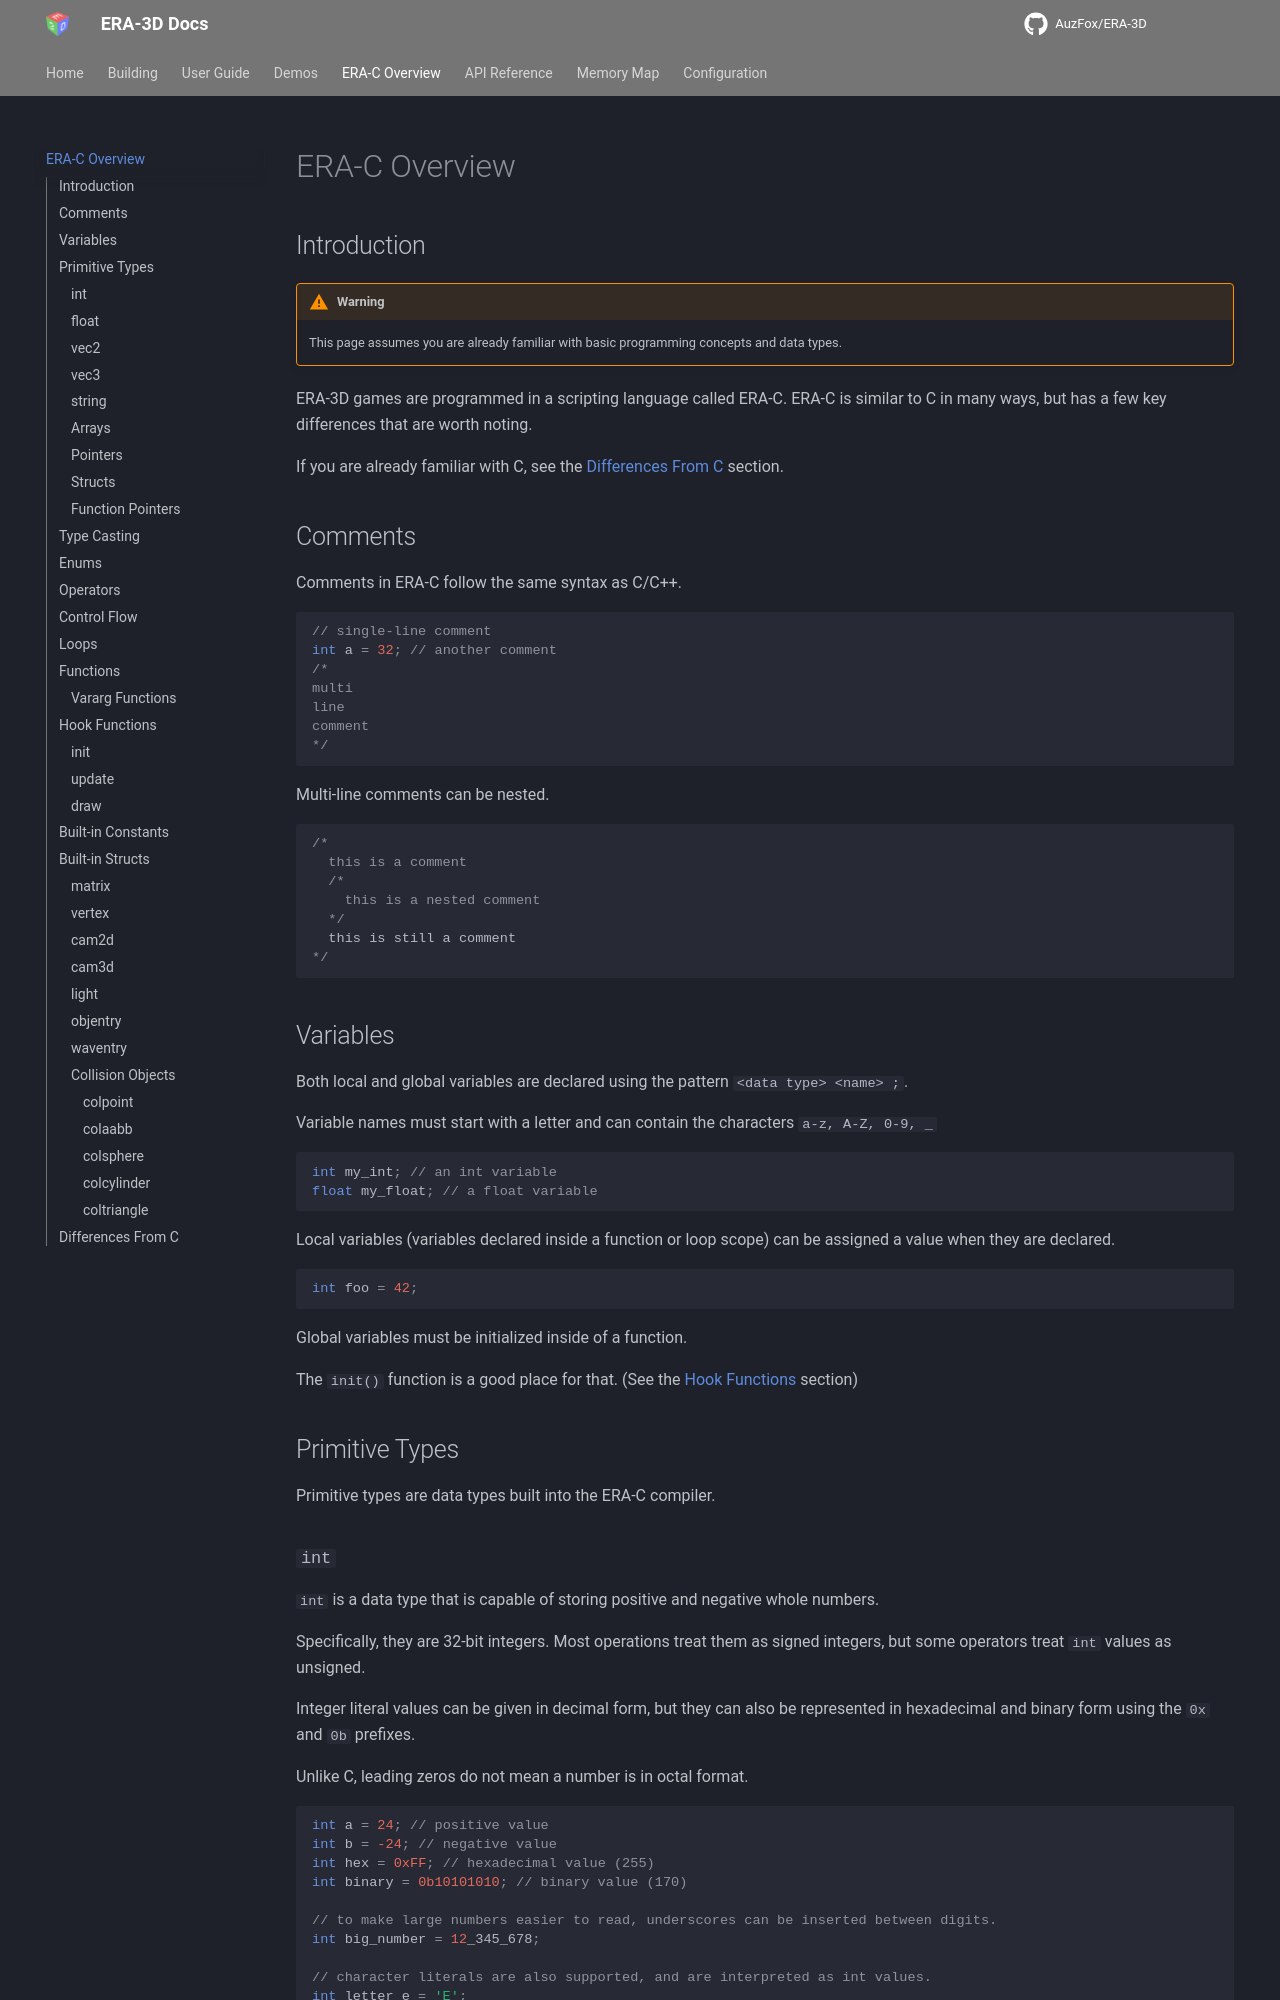

repository: AuzFox/ERA-3D-Docs · page: era-c-overview/index.html · generator: mkdocs

## Introduction

!!! warning
	This page assumes you are already familiar with basic programming concepts and data types.

ERA-3D games are programmed in a scripting language called ERA-C. ERA-C is similar to C in many ways, but has a few key differences that are worth noting.

If you are already familiar with C, see the [Differences From C](#differences-from-c) section.

## Comments

Comments in ERA-C follow the same syntax as C/C++.

```C
// single-line comment
int a = 32; // another comment
/*
multi
line
comment
*/
```

Multi-line comments can be nested.

```C
/*
  this is a comment
  /*
    this is a nested comment
  */
  this is still a comment
*/
```

## Variables

Both local and global variables are declared using the pattern `<data type> <name> ;`.

Variable names must start with a letter and can contain the characters `a-z, A-Z, 0-9, _`

```C
int my_int; // an int variable
float my_float; // a float variable
```

Local variables (variables declared inside a function or loop scope) can be assigned a value when they are declared.

```C
int foo = 42;
```

Global variables must be initialized inside of a function.

The `init()` function is a good place for that. (See the [Hook Functions](#hook-functions) section)

## Primitive Types

Primitive types are data types built into the ERA-C compiler.
